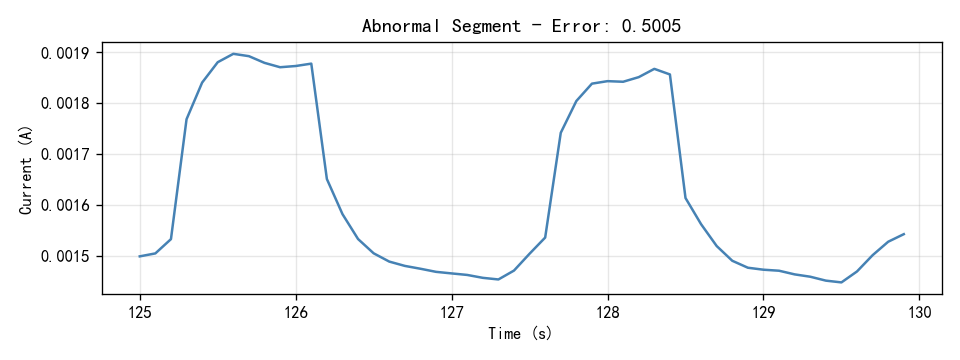

Data behind this chart, as committed beside it:
Time(S), Current(A)
125.0, 0.001498
125.1, 0.001504
125.2, 0.001532
125.3, 0.001768
125.4, 0.001841
125.5, 0.001881
125.6, 0.001897
125.7, 0.001893
125.8, 0.001879
125.9, 0.001871
126.0, 0.001873
126.1, 0.001878
126.2, 0.001651
126.3, 0.001582
126.4, 0.001533
126.5, 0.001504
126.6, 0.001488
126.7, 0.00148
126.8, 0.001474
126.9, 0.001468
127.0, 0.001465
127.1, 0.001462
127.2, 0.001456
127.3, 0.001453
127.4, 0.00147
127.5, 0.001504
127.6, 0.001535
127.7, 0.001742
127.8, 0.001804
127.9, 0.001839
128.0, 0.001843
128.1, 0.001842
128.2, 0.001851
128.3, 0.001868
128.4, 0.001857
128.5, 0.001613
128.6, 0.001562
128.7, 0.001519
128.8, 0.00149
128.9, 0.001476
129.0, 0.001472
129.1, 0.00147
129.2, 0.001463
129.3, 0.001458
129.4, 0.001451
129.5, 0.001447
129.6, 0.001469
129.7, 0.001501
129.8, 0.001527
129.9, 0.001542
